Photos from the image-classification dataset "real_data" in the GitHub repository segnimekonnen7/budget-buddy. Its 4 classes are: bacterial blight, brown spot, healthy, leaf blast.

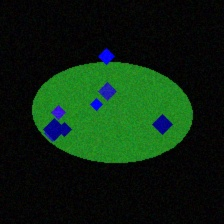
Label: leaf blast

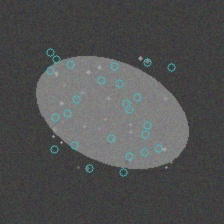
Label: brown spot

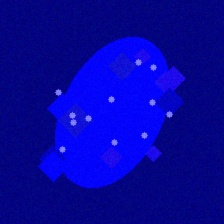
Label: leaf blast

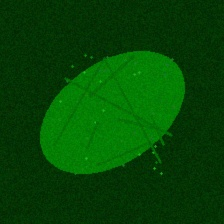
Label: healthy

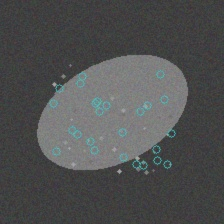
Label: brown spot

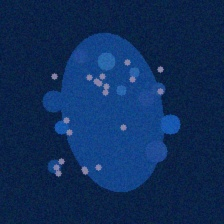
Label: bacterial blight
